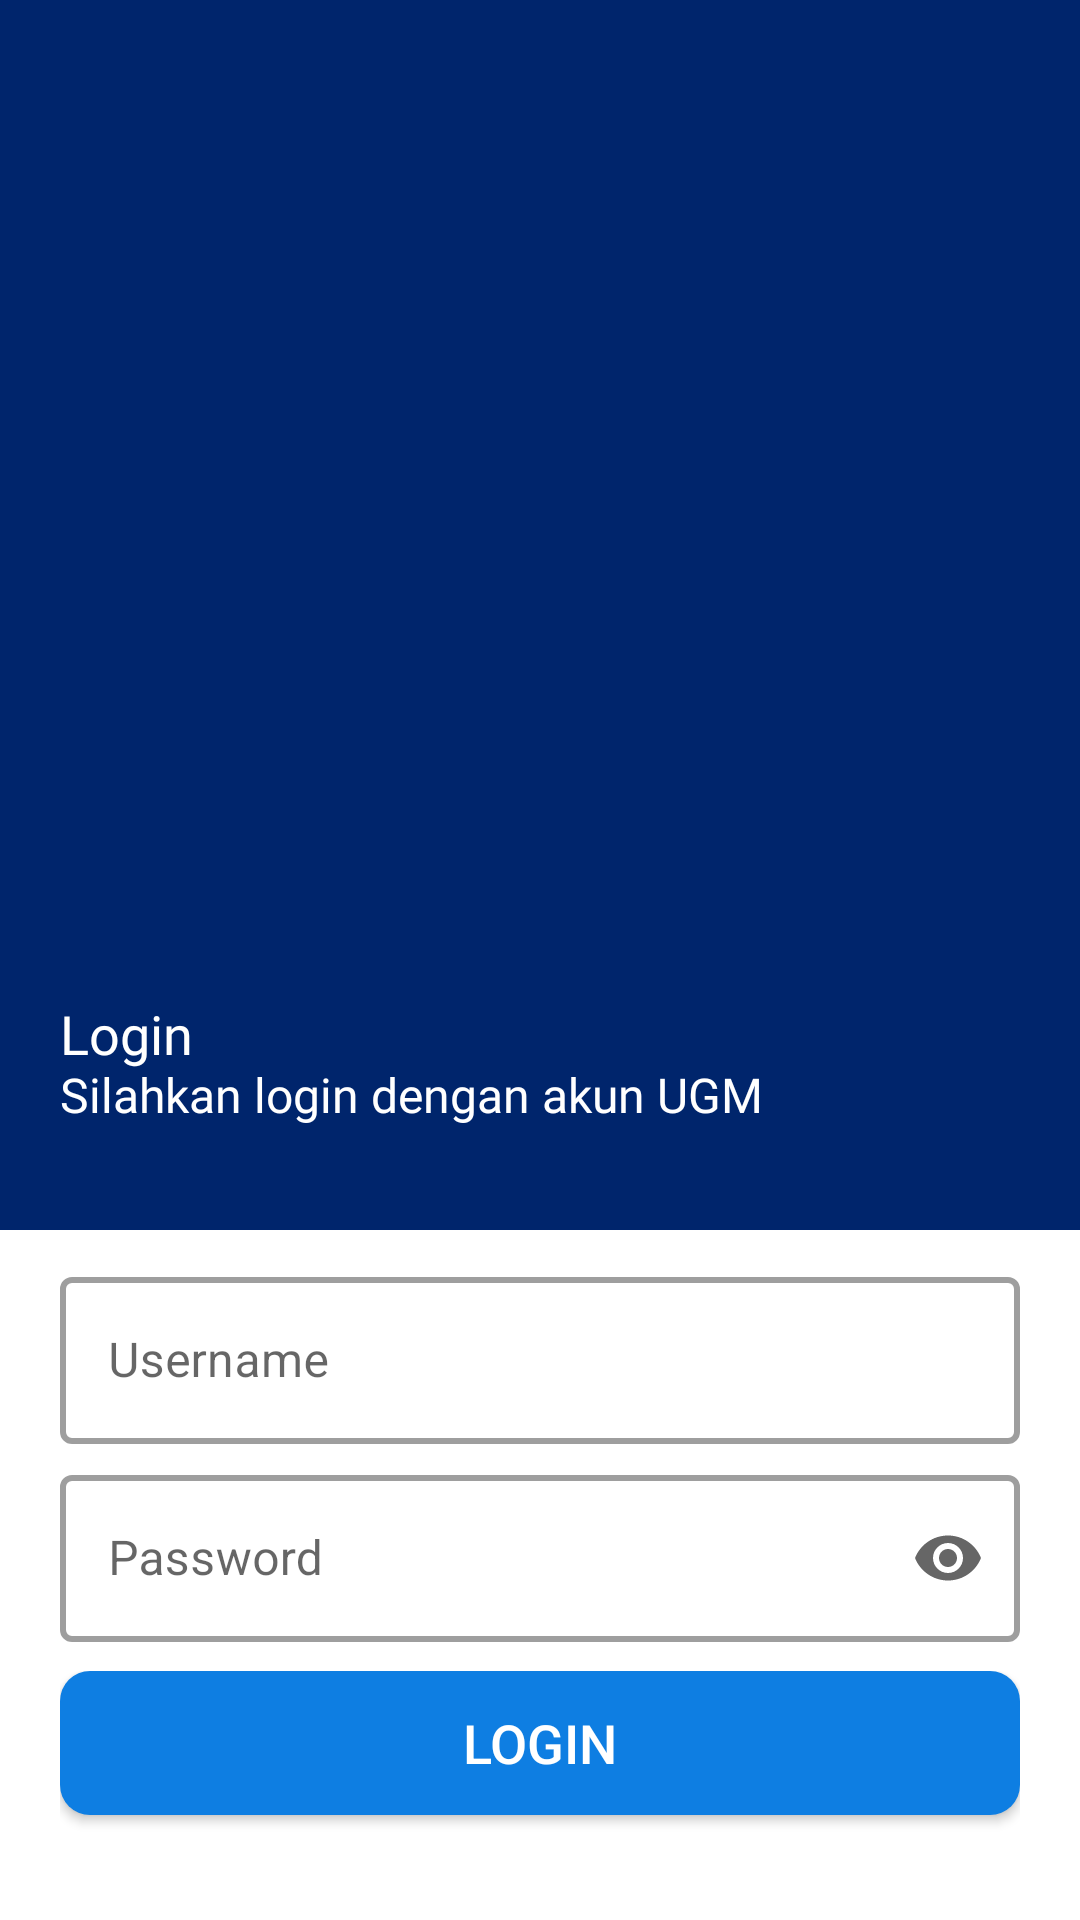

The Android layout XML behind this screen, and the referenced resources:
<!-- AndroidManifest.xml: application theme Theme.SimasterPresensi -->
<!-- res/layout/activity_login.xml -->
<?xml version="1.0" encoding="utf-8"?>
<androidx.constraintlayout.widget.ConstraintLayout xmlns:android="http://schemas.android.com/apk/res/android"
    xmlns:app="http://schemas.android.com/apk/res-auto"
    xmlns:tools="http://schemas.android.com/tools"
    android:layout_width="match_parent"
    android:layout_height="match_parent"
    tools:context=".ui.login.LoginActivity">

    <ImageView
        android:id="@+id/imageView"
        android:layout_width="match_parent"
        android:layout_height="410dp"
        android:scaleType="centerCrop"
        android:src="@color/blue_light"
        app:layout_constraintTop_toTopOf="parent" />

    <androidx.constraintlayout.widget.ConstraintLayout
        android:layout_width="match_parent"
        android:layout_height="0dp"
        app:layout_constraintBottom_toBottomOf="@+id/imageView"
        app:layout_constraintTop_toTopOf="parent">

        <ImageView
            android:layout_width="240dp"
            android:layout_height="100dp"
            app:layout_constraintBottom_toTopOf="@+id/linearLayout"
            app:layout_constraintEnd_toEndOf="parent"
            app:layout_constraintStart_toStartOf="parent"
            app:layout_constraintTop_toTopOf="parent" />

        <LinearLayout
            android:id="@+id/linearLayout"
            android:layout_width="match_parent"
            android:layout_height="wrap_content"
            android:layout_marginStart="20dp"
            android:layout_marginEnd="20dp"
            android:layout_marginBottom="35dp"
            android:orientation="vertical"
            app:layout_constraintBottom_toBottomOf="parent"
            app:layout_constraintStart_toStartOf="parent">

            <TextView
                android:layout_width="wrap_content"
                android:layout_height="wrap_content"
                android:fontFamily="@font/bold"
                android:includeFontPadding="false"
                android:text="@string/title_login"
                android:textColor="@color/white"
                android:textSize="18sp" />


            <TextView
                android:layout_width="wrap_content"
                android:layout_height="wrap_content"
                android:fontFamily="@font/regular"
                android:includeFontPadding="false"
                android:text="@string/dec_login"
                android:textColor="@color/white"
                android:textSize="16sp" />

        </LinearLayout>

    </androidx.constraintlayout.widget.ConstraintLayout>

    <androidx.constraintlayout.widget.ConstraintLayout
        android:layout_width="match_parent"
        android:layout_height="0dp"
        android:layout_marginTop="-20dp"
        android:background="@drawable/round_bottom"
        android:orientation="vertical"
        android:padding="20dp"
        app:layout_constraintBottom_toBottomOf="parent"
        app:layout_constraintTop_toBottomOf="@+id/imageView">

        <LinearLayout
            android:id="@+id/linearLayout2"
            android:layout_width="match_parent"
            android:layout_height="wrap_content"
            android:layout_marginTop="10dp"
            android:orientation="vertical"
            app:layout_constraintTop_toTopOf="parent">

            <com.google.android.material.textfield.TextInputLayout
                style="@style/Widget.MaterialComponents.TextInputLayout.OutlinedBox"
                android:layout_width="match_parent"
                android:layout_height="wrap_content"
                app:boxStrokeWidth="2dp">

                <com.google.android.material.textfield.TextInputEditText
                    android:id="@+id/etUsername"
                    android:layout_width="match_parent"
                    android:layout_height="wrap_content"
                    android:hint="@string/title_username"
                    android:inputType="text"
                    android:maxLines="1"
                    tools:ignore="UnusedAttribute" />
            </com.google.android.material.textfield.TextInputLayout>

            <com.google.android.material.textfield.TextInputLayout
                style="@style/Widget.MaterialComponents.TextInputLayout.OutlinedBox"
                android:layout_width="match_parent"
                android:layout_height="wrap_content"
                android:layout_marginTop="5dp"
                app:boxStrokeWidth="2dp"
                app:endIconMode="password_toggle">

                <com.google.android.material.textfield.TextInputEditText
                    android:id="@+id/etPassword"
                    android:layout_width="match_parent"
                    android:layout_height="wrap_content"
                    android:hint="@string/title_password"
                    android:inputType="textPassword"
                    android:maxLines="1"
                    tools:ignore="UnusedAttribute" />
            </com.google.android.material.textfield.TextInputLayout>

        </LinearLayout>

        <LinearLayout
            android:layout_width="match_parent"
            android:layout_height="wrap_content"
            android:orientation="vertical"
            app:layout_constraintBottom_toBottomOf="parent"
            tools:layout_editor_absoluteX="25dp">

            <Button
                android:id="@+id/btnLogin"
                android:layout_width="match_parent"
                android:layout_height="wrap_content"
                android:layout_marginBottom="15dp"
                android:background="@drawable/round_button"
                android:text="@string/title_login"
                android:textColor="@color/white"
                android:textSize="18sp"
                app:layout_constraintEnd_toEndOf="parent"
                app:layout_constraintStart_toStartOf="parent"
                app:layout_constraintTop_toTopOf="@+id/linearLayout" />

        </LinearLayout>
    </androidx.constraintlayout.widget.ConstraintLayout>
</androidx.constraintlayout.widget.ConstraintLayout>
<!-- resources referenced by this layout -->
<resources>
  <color name="blue_light">#00256C</color>
  <color name="white">#FFFFFFFF</color>
  <!-- drawable round_button (drawable) -->
  <?xml version="1.0" encoding="utf-8"?>
  <ripple xmlns:android="http://schemas.android.com/apk/res/android"
      android:color="@color/blue_dark">
      <item>
          <shape android:shape="rectangle">
              <solid android:color="@color/blue_btn" />
              <corners android:radius="10dp" />
          </shape>
      </item>
  </ripple>
  <string name="dec_login">Silahkan login dengan akun UGM</string>
  <string name="title_login">Login</string>
  <string name="title_password">Password</string>
  <string name="title_username">Username</string>
  <style name="Theme.SimasterPresensi" parent="Theme.MaterialComponents.Light.NoActionBar">
          
          <item name="colorPrimary">@color/purple_500</item>
          <item name="colorPrimaryVariant">@color/purple_700</item>
          <item name="colorOnPrimary">@color/white</item>
          
          <item name="colorSecondary">@color/teal_200</item>
          <item name="colorSecondaryVariant">@color/teal_700</item>
          <item name="colorOnSecondary">@color/black</item>
          
          <item name="android:statusBarColor" tools:targetApi="l">?attr/colorPrimaryVariant</item>
          <item name="android:forceDarkAllowed" tools:targetApi="q">false</item>
  
          
      </style>
  <color name="blue_dark">#001A4C</color>
  <color name="blue_btn">#0E7EE2</color>
  <color name="purple_500">#FF6200EE</color>
  <color name="purple_700">#FF3700B3</color>
  <color name="teal_200">#FF03DAC5</color>
  <color name="teal_700">#FF018786</color>
  <color name="black">#FF000000</color>
</resources>
